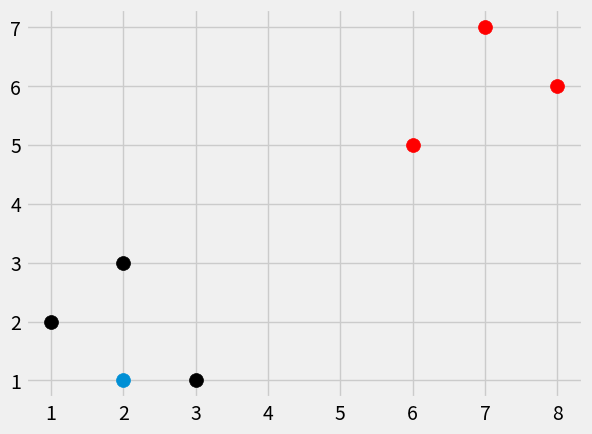

Python code for this plot:
import numpy as np
import matplotlib.pyplot as plt
from matplotlib import style
import warnings
from math import sqrt
from collections import Counter
style.use('fivethirtyeight')

def k_nearest_neighbors(data, predict, k=3):
    if len(data) >= k:
        warnings.warn('K is set to a value less than total voting groups!')
        
    distances = []
    for group in data:
        for features in data[group]:
            #euclidean_distance = sqrt( (features[0]-predict[0])**2 + (features[1]-predict[1])**2 )
            #euclidean_distance = np.sqrt(np.sum((np.array(features)-np.array(predict))**2))
            euclidean_distance = np.linalg.norm(np.array(features)-np.array(predict))
            distances.append([euclidean_distance,group])

    votes = [i[1] for i in sorted(distances)[:k]]
	#print (votes)
    #print (Counter(votes).most_common(1))
    vote_result = Counter(votes).most_common(1)[0][0]
    return vote_result

dataset = {'k':[[1,2],[2,3],[3,1]], 'r':[[6,5],[7,7],[8,6]]}
new_features = [2,1]
for i in dataset:
    for ii in dataset[i]:
        plt.scatter(ii[0],ii[1],s=100,color=i)
# same as:
#[[plt.scatter(ii[0],ii[1],s=100,color=i) for ii in dataset[i]] for i in dataset]     
plt.scatter(new_features[0], new_features[1], s=100)
plt.show ()
result = k_nearest_neighbors(dataset, new_features)
print (result)
